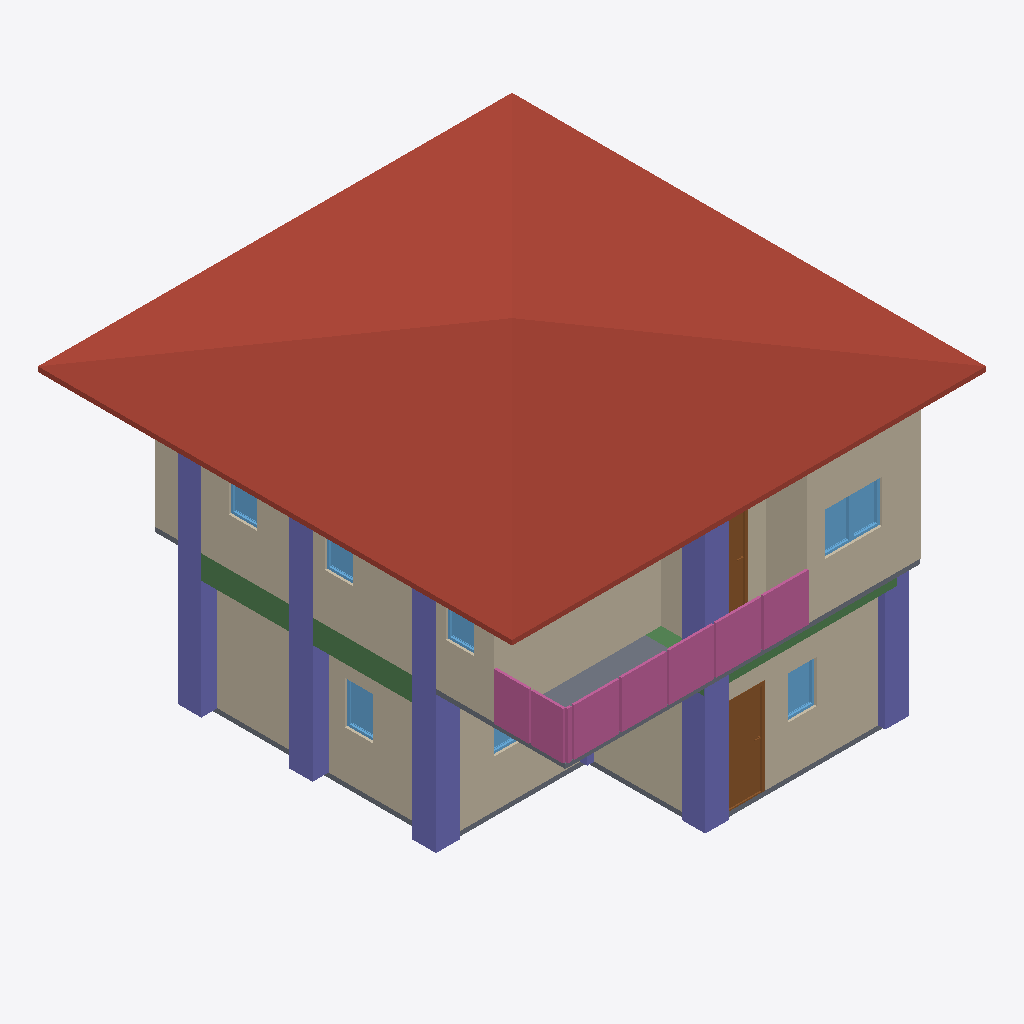
Isometric view of an IFC building model (IFC-SPF (STEP), schema IFC4, length unit metre), seen from the south-west, elements coloured by IFC class: 10 walls (beige), 10 columns (violet), 8 windows (light blue), 4 railings (pink), 3 beams (green), 2 slabs (grey), 2 doors (brown), 1 roof (red-brown).
Extent 10.0 m × 10.0 m × 7.1 m (x, y, z). Storeys (3): GF at 0.00 m; 2F at 3.00 m; Roof at 6.00 m. Elements (108): 27 IfcWall, 25 IfcColumn, 21 IfcBeam, 12 IfcWindow, 8 IfcDoor, 8 IfcRailing, 3 IfcSlab, 2 IfcStairFlight, 1 IfcCovering, 1 IfcRoof.

HEADER;
FILE_DESCRIPTION(('ViewDefinition[DesignTransferView]'),'2;1');
FILE_NAME('s05-activity.ifc','2025-09-10T15:06:00+08:00',(''),(''),'IfcOpenShell 0.8.3-post1','Bonsai 0.8.3-post1','');
FILE_SCHEMA(('IFC4'));
ENDSEC;
DATA;
#1=IFCPROJECT('2do6JKlBn5rAql$SYuBX2p',$,'My Project',$,$,$,$,(#14,#26),#9);
#31=IFCSITE('18FFEFAJXAxgqD7A3oOWQV',$,'My Site',$,$,#54,$,$,$,$,$,$,$,$);
#37=IFCBUILDING('0SpcR7_P13X8$oXn3biEbB',$,'My Building',$,$,#60,$,$,$,$,$,$);
#43=IFCBUILDINGSTOREY('0e1tQeDzXBpRi9A2dMQoml',$,'2F',$,$,#6157,$,$,$,$);
#67=IFCBUILDINGSTOREY('3n7mFoHQXFw8eFMZLPnMm5',$,'GF',$,$,#83,$,$,$,$);
#6131=IFCBUILDINGSTOREY('3o4KTI4Cz3lAeelDrAx4MK',$,'Roof',$,$,#6152,$,$,$,$);
#6288=IFCROOF('15kIUqmsj9muk7JYmuVEIL',$,'Roof',$,$,#6315,#6298,$,$);
#2322=IFCWALL('1aOgaWTkn1kOA6CUcMxBOr',$,'Wall',$,$,#9698,#2328,$,$);
#231=IFCWALL('0nCIJMeOvDhgRYkhEGzYxG',$,'Wall',$,$,#506,#237,$,$);
#2816=IFCWALL('2MKpQMZofA1xQ9d1rXE56B',$,'Wall',$,$,#9683,#2822,$,$);
#91=IFCWALL('0oUq6lmw5FxwaG1eSqlNzO',$,'Wall',$,$,#104,#99,$,$);
#2716=IFCWALL('2gKdIEVIX8FuzJJYKGMsjZ',$,'Wall',$,$,#9528,#2722,$,$);
#8710=IFCCOLUMN('2TwyCOMLTEpPgyTcrIAP6K',$,'Column',$,$,#10068,#8721,$,$);
#8864=IFCCOLUMN('2GoBfY9HT7h8Hhi_X3M1$x',$,'Column',$,$,#8871,#8875,$,$);
#256=IFCWALL('2nU8RgM$H7wOvqjZze$Sdc',$,'Wall',$,$,#538,#262,$,$);
#8886=IFCCOLUMN('2HsSDUU7nCfAUeyERVTK_2',$,'Column',$,$,#10078,#8897,$,$);
#8687=IFCCOLUMN('2XDpA2q9P8xABFGN4NRpa9',$,'Column',$,$,#10063,#8699,$,$);
#6785=IFCRAILING('0McSVKDlDDmOIUSctaGjg5',$,'Railing',$,$,#9643,#6794,$,$);
#6854=IFCRAILING('2gJkgE4BPBVu$Vd_vNLI6S',$,'Railing',$,$,#9648,#6862,$,$);
#281=IFCWALL('1n8WXNIln23fxjDXMV1gax',$,'Wall',$,$,#570,#287,$,$);
#11296=IFCBEAM('0aVmUfzaj1IQOzAGv8Mv4e',$,'Beam',$,$,#11303,#11307,$,$);
#6555=IFCSLAB('2xTbuNfaP8ZhUcadkuQFA6',$,'Slab',$,$,#9628,#6569,$,$);
#9883=IFCCOLUMN('06wIi$XQj2xgNSvpkTG41w',$,'Column',$,$,#9890,#9894,$,$);
#8776=IFCCOLUMN('30aTDGt5HE3hrFeTkpcUlv',$,'Column',$,$,#8783,#8787,$,$);
#8286=IFCRAILING('3FjB8EE_j9L8rcf3qk5zjO',$,'Railing',$,'FRAMELESS_PANEL',#9658,#8295,$,.USERDEFINED.);
#1341=IFCDOOR('3we72zdIb3u8TkMCsrAYiH',$,'Door',$,$,#1389,#1349,$,2.0,0.899999976158142,$,$,$);
#2791=IFCWALL('2gLIMjD_H5evoQUGOMh9Ek',$,'Wall',$,$,#9543,#2797,$,$);
#7117=IFCRAILING('0aYKSUxU9DyQSgJ0pluhW1',$,'Railing',$,'FRAMELESS_PANEL',#9653,#7126,$,.USERDEFINED.);
#1040=IFCSLAB('33P6g$BR13xu7CHU0dYTrV',$,'Slab',$,$,#1048,#1055,$,$);
#9817=IFCCOLUMN('3wr8CVdEr6FxABAcqUOKLk',$,'Column',$,$,#10103,#9828,$,$);
#9839=IFCCOLUMN('2TV$cF1pD3EBwx$BeshRTm',$,'Column',$,$,#10108,#9850,$,$);
#9795=IFCCOLUMN('3KLjMK97nEOBpDzK8BChHs',$,'Column',$,$,#10098,#9806,$,$);
#5542=IFCDOOR('1pFZmA$FD6BwzlF6scsJVn',$,'Door',$,$,#9663,#5551,$,2.0,0.899999976158142,$,$,$);
#2766=IFCWALL('3_bCx_Zvf7_hNKCGW376Ch',$,'Wall',$,$,#9593,#2772,$,$);
#2741=IFCWALL('0OYpegwHf86PkWT9VJNrdj',$,'Wall',$,$,#9538,#2747,$,$);
#11230=IFCBEAM('02zrhFWiP2D9JXHdMkDEvS',$,'Beam',$,$,#11406,#11241,$,$);
#6381=IFCWINDOW('0yi0xyuAf02xo7zKUNNbsf',$,'Window',$,$,#9693,#6389,$,0.899999976158142,0.600000023841858,$,$,$);
#1702=IFCWINDOW('1apEl5e859lgp$4jihky82',$,'Window',$,$,#1767,#1712,$,0.899999976158142,0.600000023841858,$,$,$);
#6316=IFCWINDOW('1QMlGIU3jF4u6k_Wr7PzCQ',$,'Window',$,$,#9688,#6325,$,0.899999976158142,0.600000023841858,$,$,$);
#1937=IFCWINDOW('3nyibxFxf76920IcLDZp3t',$,'Window',$,$,#2002,#1947,$,0.899999976158142,0.600000023841858,$,$,$);
#4390=IFCWINDOW('3djl5zFNvFHQWN8zX7NXNA',$,'Window',$,$,#9713,#4399,$,0.899999976158142,0.600000023841858,$,$,$);
#4042=IFCWINDOW('1XrdVfPi1AAQxJlRONjuE$',$,'Window',$,$,#9703,#4051,$,0.899999976158142,0.600000023841858,$,$,$);
#4216=IFCWINDOW('3Hzk3r1e15ewhmx$_HWLod',$,'Window',$,$,#9708,#4225,$,0.899999976158142,0.600000023841858,$,$,$);
#11252=IFCBEAM('3UJO$rESP3DuMiJCyz7r7Z',$,'Beam',$,$,#11446,#11263,$,$);
#1768=IFCWINDOW('1cT8tc_jX3nO1PuAUmQ4TL',$,'Window',$,$,#1819,#1778,$,$,$,$,$,$);
#8842=IFCCOLUMN('22HwtP$nL6le7p_nw8qxAT',$,'Column',$,$,#8849,#8853,$,$);
ENDSEC;